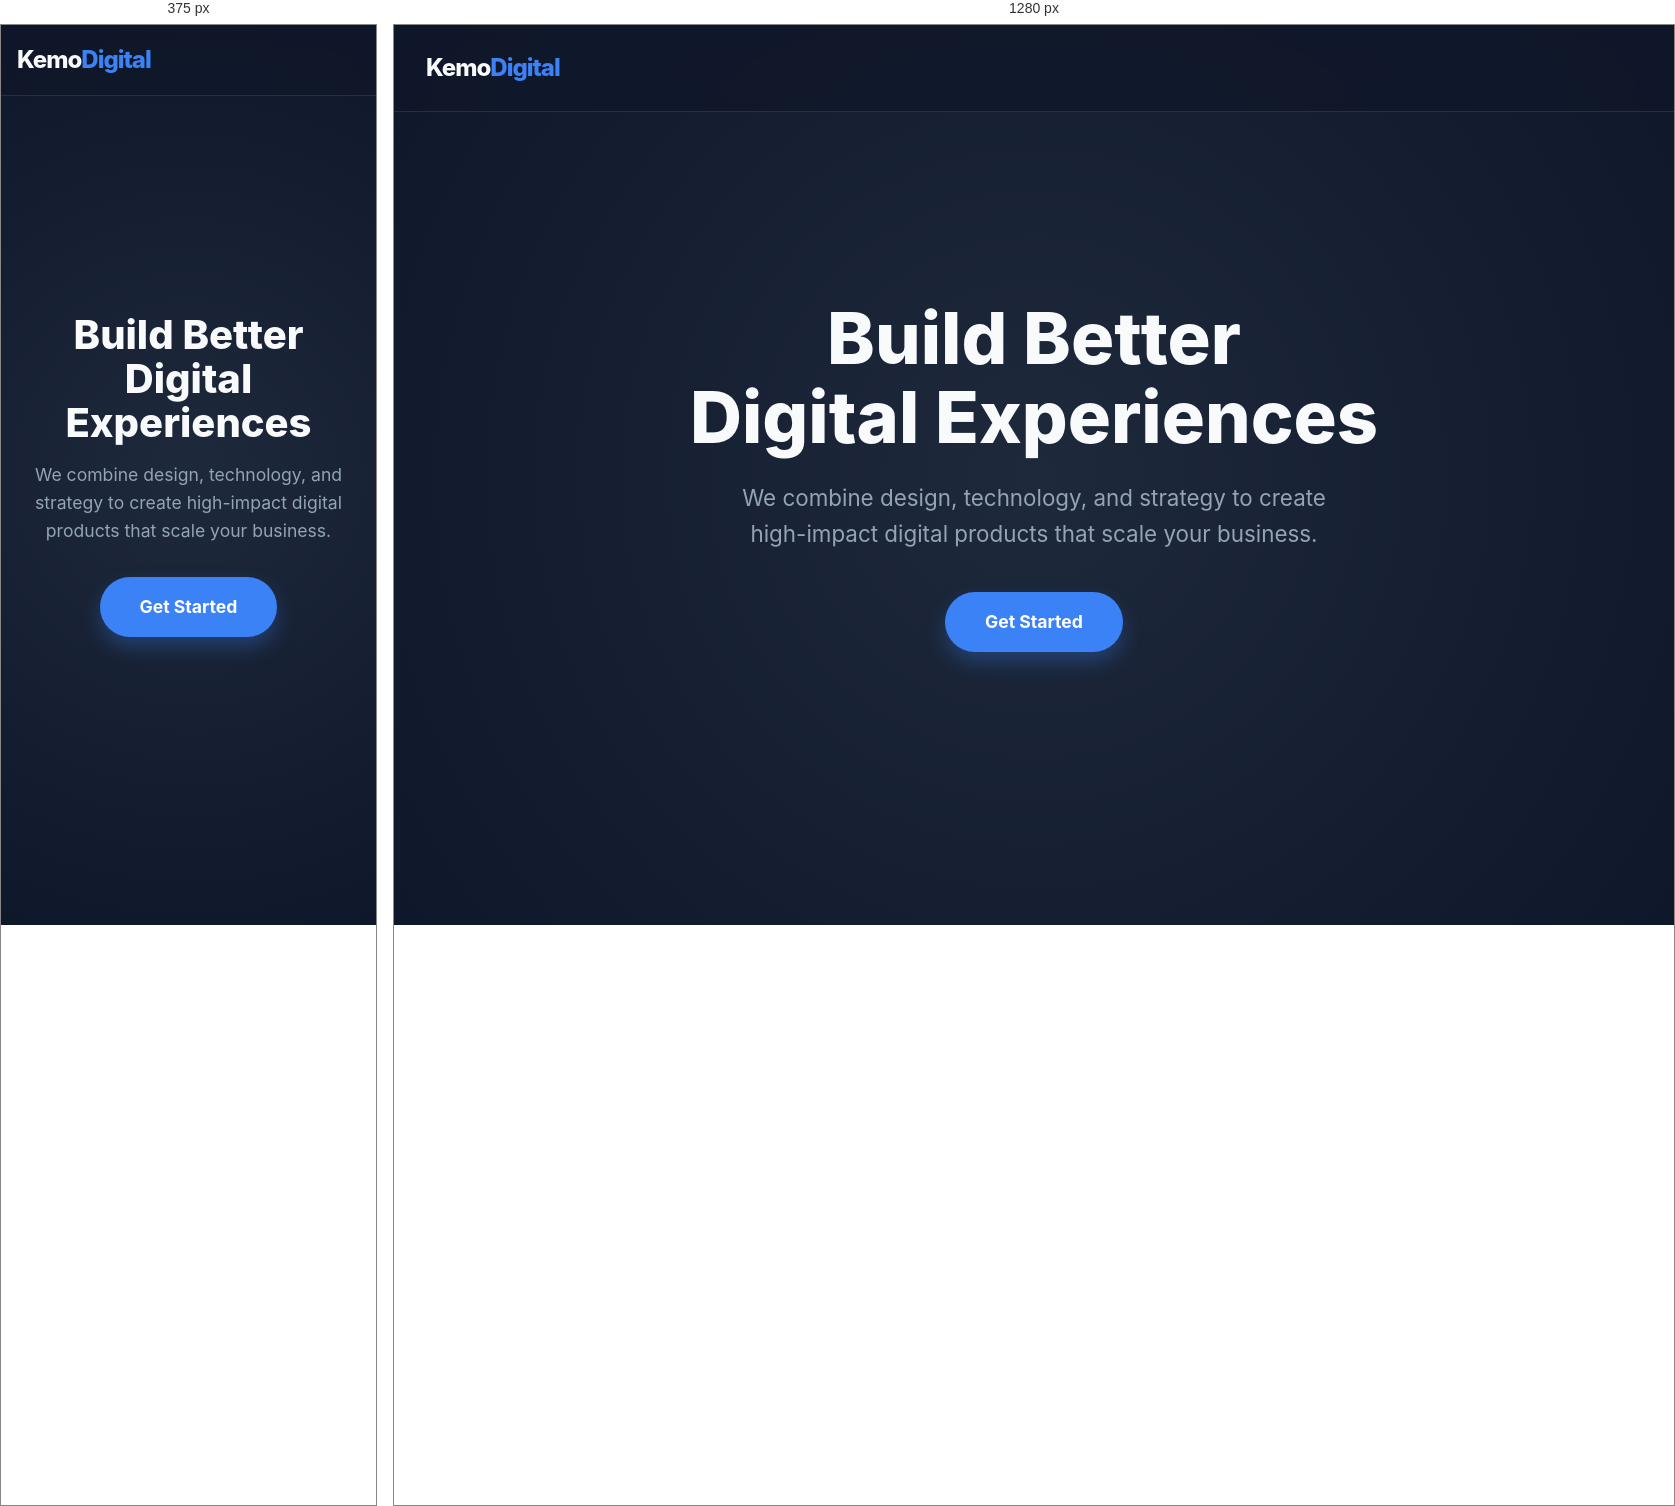
Rendered at 375 px and 1280 px, left to right.

<!-- file: index.html -->
<!DOCTYPE html>
<html lang="en">
<head>
    <meta charset="UTF-8">
    <meta name="viewport" content="width=device-width, initial-scale=1.0">
    <title>Kemo Digital | Build Better Digital Experiences</title>
    <link rel="preconnect" href="https://fonts.googleapis.com">
    <link rel="preconnect" href="https://fonts.gstatic.com" crossorigin>
    <link href="https://fonts.googleapis.com/css2?family=Inter:wght@400;700;800&display=swap" rel="stylesheet">
    <style>
        :root {
            --bg-color: #0f172a;
            --text-primary: #f8fafc;
            --text-secondary: #94a3b8;
            --accent-color: #3b82f6;
            --accent-hover: #2563eb;
            --nav-bg: rgba(15, 23, 42, 0.8);
        }

        * {
            margin: 0;
            padding: 0;
            box-sizing: border-box;
        }

        body {
            font-family: 'Inter', sans-serif;
            background-color: var(--bg-color);
            color: var(--text-primary);
            line-height: 1.6;
            overflow-x: hidden;
        }

        /* Navigation */
        nav {
            position: fixed;
            top: 0;
            width: 100%;
            padding: 1.5rem 2rem;
            display: flex;
            justify-content: space-between;
            align-items: center;
            background-color: var(--nav-bg);
            backdrop-filter: blur(10px);
            z-index: 1000;
            border-bottom: 1px solid rgba(255, 255, 255, 0.1);
        }

        .logo {
            font-size: 1.5rem;
            font-weight: 800;
            letter-spacing: -1px;
            color: var(--text-primary);
            text-decoration: none;
        }

        .logo span {
            color: var(--accent-color);
        }

        /* Hero Section */
        .hero {
            height: 100vh;
            display: flex;
            flex-direction: column;
            justify-content: center;
            align-items: center;
            text-align: center;
            padding: 0 1.5rem;
            background: radial-gradient(circle at center, #1e293b 0%, #0f172a 100%);
        }

        .hero h1 {
            font-size: clamp(2.5rem, 8vw, 4.5rem);
            font-weight: 800;
            line-height: 1.1;
            margin-bottom: 1.5rem;
            max-width: 900px;
            animation: fadeInUp 0.8s ease-out forwards;
        }

        .hero p {
            font-size: clamp(1.1rem, 3vw, 1.4rem);
            color: var(--text-secondary);
            margin-bottom: 2.5rem;
            max-width: 600px;
            animation: fadeInUp 1s ease-out forwards;
        }

        .btn {
            display: inline-block;
            padding: 1rem 2.5rem;
            font-size: 1.1rem;
            font-weight: 700;
            color: #fff;
            background-color: var(--accent-color);
            text-decoration: none;
            border-radius: 50px;
            transition: all 0.3s ease;
            box-shadow: 0 10px 20px rgba(59, 130, 246, 0.3);
            animation: fadeInUp 1.2s ease-out forwards;
        }

        .btn:hover {
            background-color: var(--accent-hover);
            transform: translateY(-3px);
            box-shadow: 0 15px 25px rgba(59, 130, 246, 0.4);
        }

        /* Animations */
        @keyframes fadeInUp {
            from {
                opacity: 0;
                transform: translateY(30px);
            }
            to {
                opacity: 1;
                transform: translateY(0);
            }
        }

        /* Responsive Adjustments */
        @media (max-width: 768px) {
            nav {
                padding: 1rem;
            }
            .hero h1 {
                margin-bottom: 1rem;
            }
            .hero p {
                margin-bottom: 2rem;
            }
        }
    </style>
</head>
<body>

    <nav>
        <a href="#" class="logo">Kemo<span>Digital</span></a>
    </nav>

    <section class="hero">
        <h1>Build Better<br>Digital Experiences</h1>
        <p>We combine design, technology, and strategy to create high-impact digital products that scale your business.</p>
        <a href="#" class="btn">Get Started</a>
    </section>

</body>
</html>